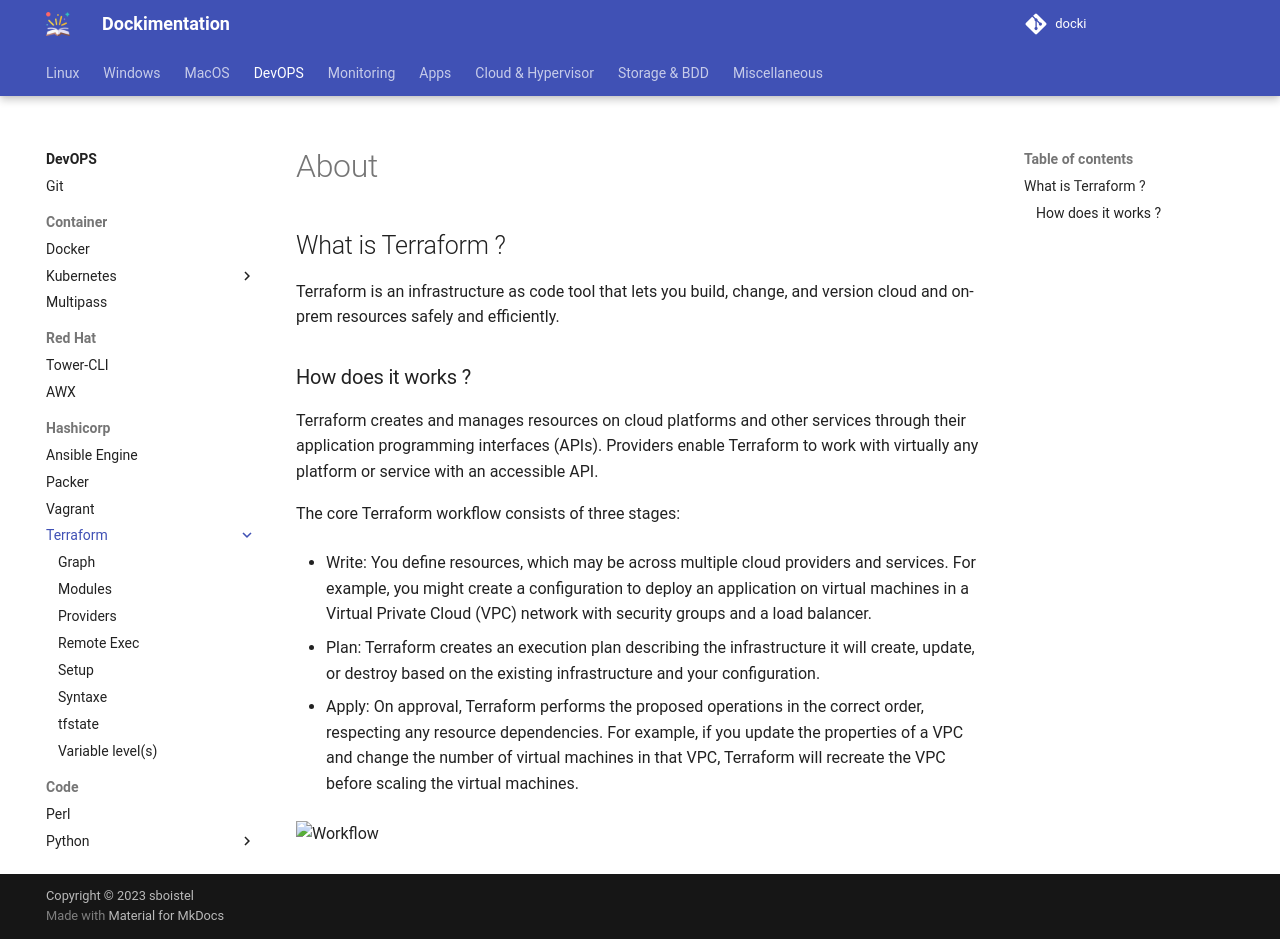

repository: sboistel/docki · page: dev/hashicorp/terraform/index.html · generator: mkdocs

# About

## What is Terraform ?

Terraform is an infrastructure as code tool that lets you build, change, and version cloud and on-prem resources safely and efficiently.

### How does it works ?

Terraform creates and manages resources on cloud platforms and other services through their application programming interfaces (APIs). Providers enable Terraform to work with virtually any platform or service with an accessible API.

The core Terraform workflow consists of three stages:

- Write: You define resources, which may be across multiple cloud providers and services. For example, you might create a configuration to deploy an application on virtual machines in a Virtual Private Cloud (VPC) network with security groups and a load balancer.

- Plan: Terraform creates an execution plan describing the infrastructure it will create, update, or destroy based on the existing infrastructure and your configuration.

- Apply: On approval, Terraform performs the proposed operations in the correct order, respecting any resource dependencies. For example, if you update the properties of a VPC and change the number of virtual machines in that VPC, Terraform will recreate the VPC before scaling the virtual machines.

![Workflow](resources/terraform-processe.png)
